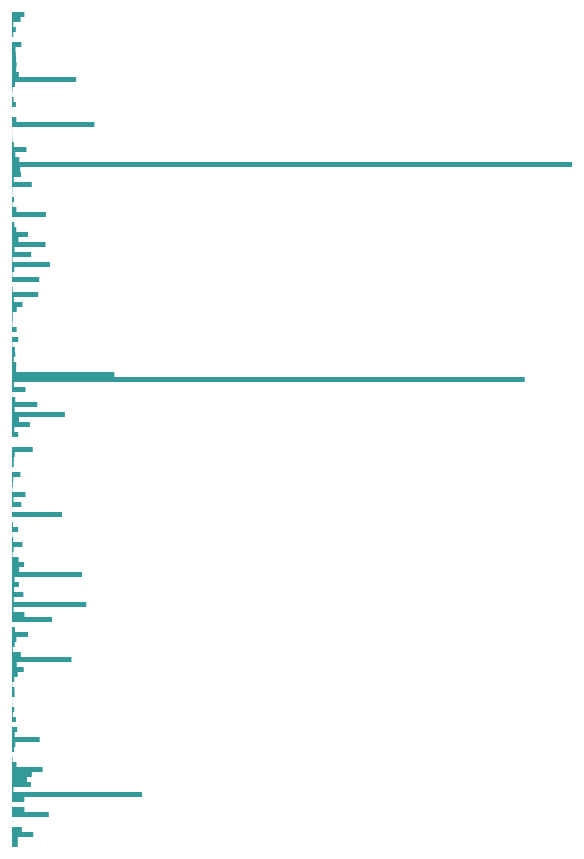
D3 v3 page, settled after 480 driven frames (8 s of simulated time); the page loaded 1 data file(s).


 
    var margin = {top: 50, bottom: 10, left:300, right: 40};
    var width = 900 - margin.left - margin.right;
    var height = 900 - margin.top - margin.bottom;
 
    var xScale = d3.scale.linear().range([0, width]);
    var yScale = d3.scale.ordinal().rangeRoundBands([0, height], .8, 0);
 
    var svg = d3.select("body").append("svg")
                .attr("width", width+margin.left+margin.right)
                .attr("height", height+margin.top+margin.bottom);
 
    var g = svg.append("g")
                .attr("transform", "translate("+margin.left+","+margin.top+")");
 
    d3.json("data/countries_2012.json", function(data) {
 
        var max = d3.max(data, function(d) { return d.population; } );
        var min = 0;

        xScale.domain([min, max]);
        yScale.domain(data.map(function(d) { return d.name; }));
 
        var rows = g.append("g")
                    .selectAll("g.row")
                    .data(data)
                  .enter()
                    .append("g")
                    .attr("class", "row")
 
        var bars = rows
                    .append("rect")
                    .attr("width", function(d) { return xScale(d.population); })
                    .attr("height", 5)
                    .attr("x", xScale(min))
                    .attr("y", function(d) { return yScale(d.name); })
    });
  

### data: data/countries_2012.json
[
 {
  "alpha2_code": "AF",
  "continent": "Asia",
  "gdp": 12430000000,
  "latitude": 34.52,
  "longitude": 69.18,
  "name": "Afghanistan",
  "population": 29824536,
  "total_export_value": 441620130.0,
  "total_import_value": 7293351961,
  "year": 2012
 },
 {
  "alpha2_code": "AO",
  "continent": "Africa",
  "gdp": 55920000000,
  "latitude": -8.812,
  "longitude": 13.24,
  "name": "Angola",
  "population": 20820525,
  "total_export_value": 47183737718.0,
  "total_import_value": 19012828851,
  "year": 2012
 },
 {
  "alpha2_code": "AL",
  "continent": "Europe",
  "gdp": 11220000000,
  "latitude": 41.33,
  "longitude": 19.82,
  "name": "Albania",
  "population": 3162083,
  "total_export_value": 1997517449.0,
  "total_import_value": 4503183567.0,
  "year": 2012
 },
 {
  "alpha2_code": "AE",
  "continent": "Asia",
  "gdp": 221700000000,
  "latitude": 24.48,
  "longitude": 54.37,
  "name": "United Arab Emirates",
  "population": 9205651,
  "total_export_value": 160308072400.0,
  "total_import_value": 171902427058,
  "year": 2012
 },
 {
  "alpha2_code": "AM",
  "continent": "Asia",
  "gdp": 8542000000,
  "latitude": 40.16,
  "longitude": 44.51,
  "name": "Armenia",
  "population": 2969081,
  "total_export_value": 1576059810.0,
  "total_import_value": 3810634745.0,
  "year": 2012
 },
 {
  "alpha2_code": "AG",
  "continent": "Americas",
  "gdp": 1007000000,
  "latitude": 17.12,
  "longitude": -61.85,
  "name": "Antigua and Barbuda",
  "population": 89069,
  "total_export_value": 583016338.0,
  "total_import_value": 1195727060.0,
  "year": 2012
 },
 {
  "alpha2_code": "AU",
  "continent": "Oceania",
  "gdp": 846200000000,
  "latitude": -35.28,
  "longitude": 149.1,
  "name": "Australia",
  "population": 22683600,
  "total_export_value": 244986919699.0,
  "total_import_value": 236459898143.0,
  "year": 2012
 },
 {
  "alpha2_code": "AT",
  "continent": "Europe",
  "gdp": 337700000000,
  "latitude": 48.22,
  "longitude": 16.38,
  "name": "Austria",
  "population": 8462446,
  "total_export_value": 146672383742.0,
  "total_import_value": 161670991613.0,
  "year": 2012
 },
 "... 159 more items"
]